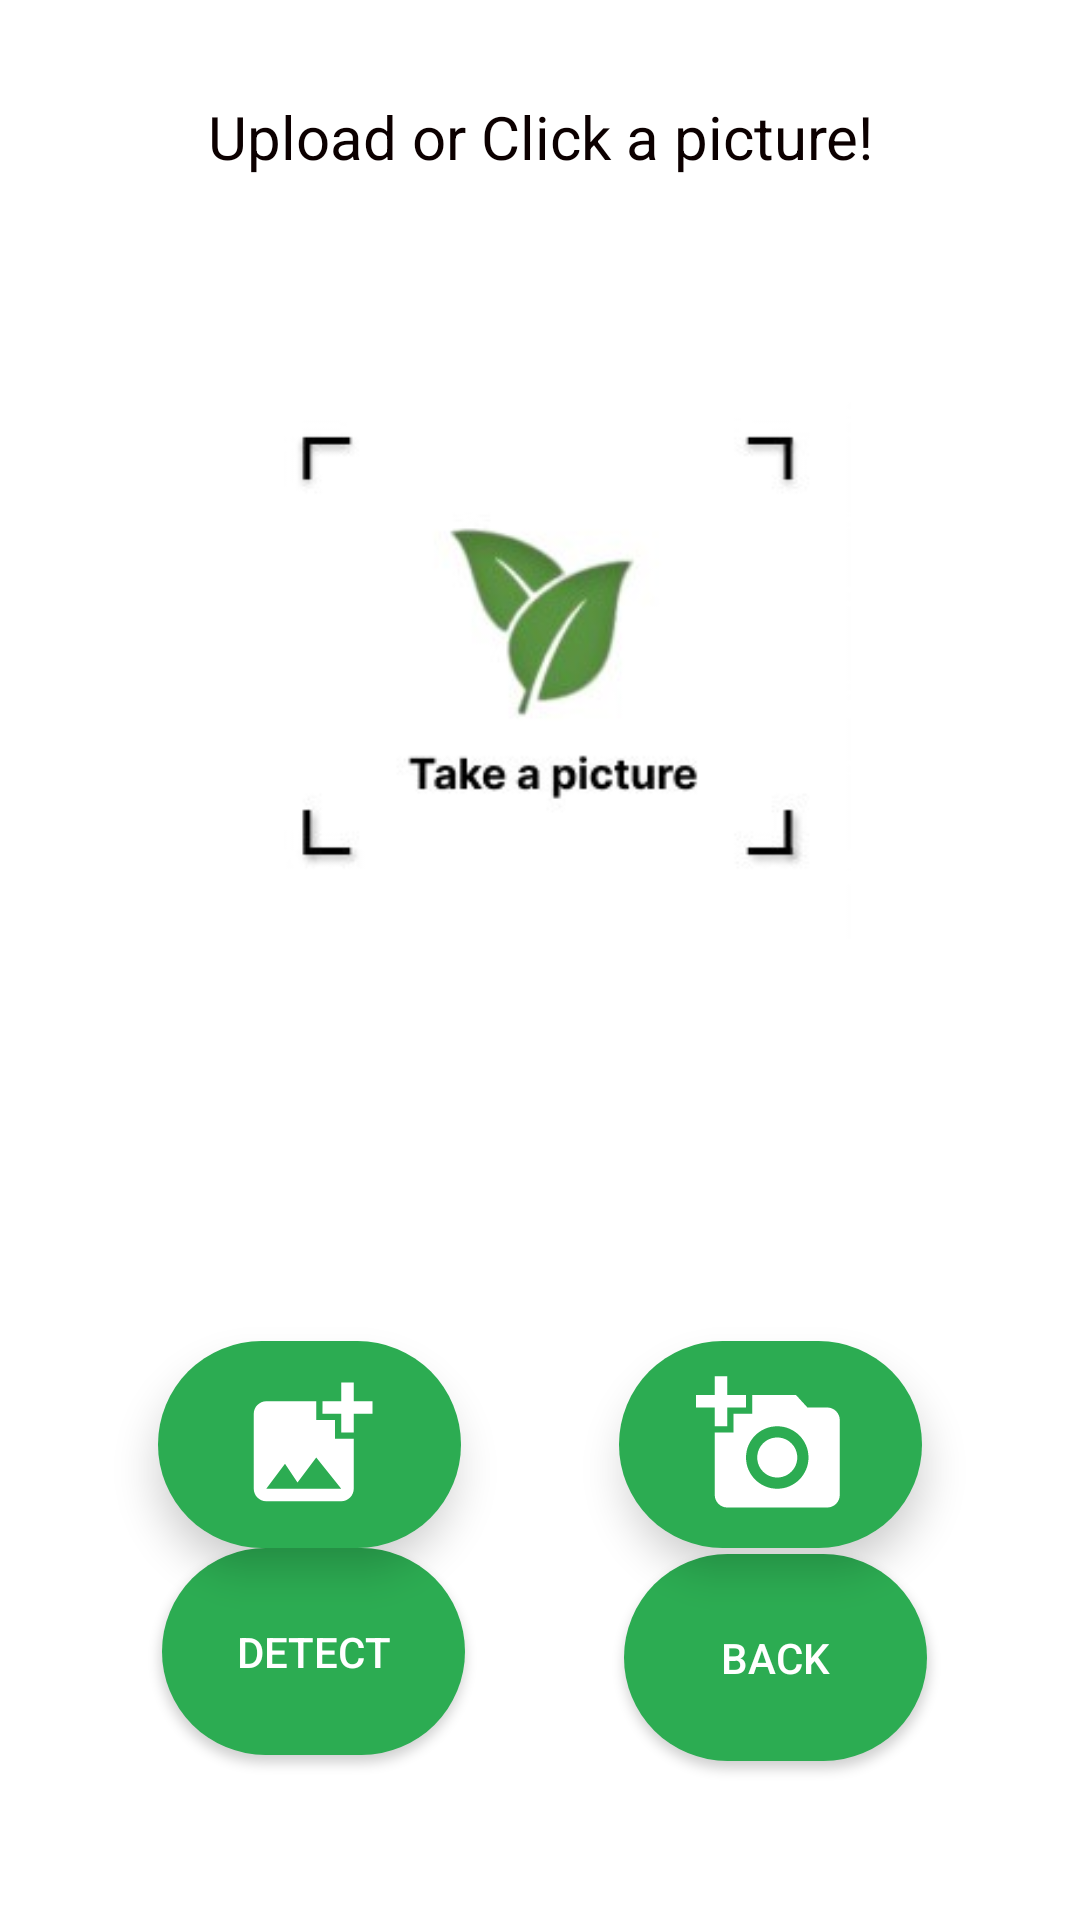

This screen was rendered from an Android layout file. Write that file and the resources it references.
<!-- AndroidManifest.xml: application theme MyTheme -->
<!-- res/layout/fragment_identify.xml -->
<?xml version="1.0" encoding="utf-8"?>
<androidx.constraintlayout.widget.ConstraintLayout
    android:layout_width="match_parent"
    android:layout_height="match_parent"
    xmlns:android="http://schemas.android.com/apk/res/android"
    xmlns:app="http://schemas.android.com/apk/res-auto"
    xmlns:tools="http://schemas.android.com/tools"
    tools:context=".Identify">

    <ImageButton
        android:id="@+id/gallery"
        android:layout_width="101dp"
        android:layout_height="69dp"
        android:background="@drawable/round_button"
        android:elevation="8dp"
        android:src="@drawable/ic_baseline_add_photo_alternate"
        android:text="Gallery"
        android:textAlignment="gravity"
        android:textColor="@color/black"
        app:layout_constraintBottom_toBottomOf="parent"
        app:layout_constraintEnd_toStartOf="@+id/camera"
        app:layout_constraintHorizontal_bias="0.5"
        app:layout_constraintStart_toStartOf="parent"
        app:layout_constraintTop_toTopOf="parent"
        app:layout_constraintVertical_bias="0.783">


    </ImageButton>


    <Button
        android:id="@+id/predict_button"
        android:layout_width="101dp"
        android:layout_height="69dp"
        android:background="@drawable/round_button"
        android:elevation="8dp"
        android:text="Detect"
        android:textColor="@android:color/white"
        app:cornerRadius="80dp"
        app:layout_constraintBottom_toBottomOf="parent"
        app:layout_constraintEnd_toEndOf="parent"
        app:layout_constraintHorizontal_bias="0.209"
        app:layout_constraintStart_toStartOf="parent"
        app:layout_constraintTop_toBottomOf="@+id/gallery"
        app:layout_constraintVertical_bias="0.0" />

    <Button
        android:id="@+id/back"
        android:layout_width="101dp"
        android:layout_height="69dp"
        android:background="@drawable/round_button"
        android:elevation="8dp"
        android:text="back"
        android:textColor="@android:color/white"
        app:cornerRadius="80dp"
        app:layout_constraintBottom_toBottomOf="parent"
        app:layout_constraintEnd_toEndOf="parent"
        app:layout_constraintHorizontal_bias="0.803"
        app:layout_constraintStart_toStartOf="parent"
        app:layout_constraintTop_toBottomOf="@+id/gallery"
        app:layout_constraintVertical_bias="0.039" />

    <ImageButton
        android:id="@+id/camera"
        android:layout_width="101dp"
        android:layout_height="69dp"
        android:background="@drawable/round_button"
        android:elevation="8dp"
        android:src="@drawable/ic_add_a_photo"
        android:text="Camera"
        app:layout_constraintBottom_toBottomOf="parent"
        app:layout_constraintEnd_toEndOf="parent"
        app:layout_constraintHorizontal_bias="0.5"
        app:layout_constraintStart_toEndOf="@+id/gallery"
        app:layout_constraintTop_toTopOf="parent"
        app:layout_constraintVertical_bias="0.783" />

    <ImageView
        android:id="@+id/preview2"
        android:layout_width="264dp"
        android:layout_height="186dp"
        android:layout_marginTop="36dp"
        app:layout_constraintEnd_toEndOf="parent"
        app:layout_constraintHorizontal_bias="0.53"
        app:layout_constraintStart_toStartOf="parent"
        app:layout_constraintTop_toBottomOf="@+id/tab_description"

        tools:ignore="DuplicateIds" />

    <ImageView
        android:id="@+id/preview"
        android:layout_width="264dp"
        android:layout_height="186dp"
        android:layout_marginTop="36dp"
        app:layout_constraintEnd_toEndOf="parent"
        app:layout_constraintHorizontal_bias="0.53"
        app:layout_constraintStart_toStartOf="parent"
        app:layout_constraintTop_toBottomOf="@+id/tab_description"
        app:srcCompat="@drawable/capture1" />

    <TextView
        android:id="@+id/tab_description"
        android:layout_width="262dp"
        android:layout_height="59dp"
        android:layout_marginTop="32dp"
        android:text="Upload or Click a picture!"
        android:textAlignment="center"
        android:textColor="#0C0000"
        android:textSize="20sp"
        app:layout_constraintEnd_toEndOf="parent"
        app:layout_constraintHorizontal_bias="0.5"
        app:layout_constraintStart_toStartOf="parent"
        app:layout_constraintTop_toTopOf="parent"
        app:lineHeight="30sp" />

    <TextView
        android:id="@+id/textView"
        android:layout_width="143dp"
        android:layout_height="43dp"
        android:layout_marginTop="20dp"
        android:textAlignment="center"
        android:textColor="#36454F"
        android:textSize="24sp"
        android:verticalScrollbarPosition="defaultPosition"
        app:layout_constraintBottom_toBottomOf="parent"
        app:layout_constraintEnd_toEndOf="parent"
        app:layout_constraintStart_toStartOf="parent"
        app:layout_constraintTop_toTopOf="parent"
        app:layout_constraintVertical_bias="0.606" />

</androidx.constraintlayout.widget.ConstraintLayout>
<!-- resources referenced by this layout -->
<resources>
  <color name="black">#FF000000</color>
  <!-- drawable capture1: jpg bitmap (drawable, 17385 bytes) -->
  <!-- drawable ic_add_a_photo (drawable) -->
  <vector android:height="50dp" android:tint="@color/white"
      android:viewportHeight="24" android:viewportWidth="24"
      android:width="50dp"
      xmlns:android="http://schemas.android.com/apk/res/android">
      <path android:fillColor="@android:color/white"
          android:pathData="M3,4V1h2v3h3v2H5v3H3V6H0V4H3zM6,10V7h3V4h7l1.83,2H21c1.1,0 2,0.9 2,2v12c0,1.1 -0.9,2 -2,2H5c-1.1,0 -2,-0.9 -2,-2V10H6zM13,19c2.76,0 5,-2.24 5,-5s-2.24,-5 -5,-5s-5,2.24 -5,5S10.24,19 13,19zM9.8,14c0,1.77 1.43,3.2 3.2,3.2s3.2,-1.43 3.2,-3.2s-1.43,-3.2 -3.2,-3.2S9.8,12.23 9.8,14z"/>
  </vector>
  <!-- drawable ic_baseline_add_photo_alternate (drawable) -->
  <vector android:height="50dp" android:tint="@color/white"
      android:viewportHeight="24" android:viewportWidth="24"
      android:width="50dp" xmlns:android="http://schemas.android.com/apk/res/android">
      <path android:fillColor="@android:color/white" android:pathData="M19,7v2.99s-1.99,0.01 -2,0L17,7h-3s0.01,-1.99 0,-2h3L17,2h2v3h3v2h-3zM16,11L16,8h-3L13,5L5,5c-1.1,0 -2,0.9 -2,2v12c0,1.1 0.9,2 2,2h12c1.1,0 2,-0.9 2,-2v-8h-3zM5,19l3,-4 2,3 3,-4 4,5L5,19z"/>
  </vector>
  <!-- drawable round_button (drawable-v24) -->
  <?xml version="1.0" encoding="utf-8"?>
  <shape
      android:shape="rectangle"
      xmlns:android="http://schemas.android.com/apk/res/android">
  <solid android:color="#2cac52"/>
      <corners android:radius="280dp"/>
  </shape>
  <style name="MyTheme" parent="Theme.MaterialComponents.Light.NoActionBar">
          
          <item name="colorPrimary">#2cac52</item>
          <item name="colorPrimaryVariant">#E8BEAC</item>
          <item name="colorOnPrimary">#E8BEAC</item>
          
          <item name="colorSecondary">@color/teal_200</item>
          <item name="colorSecondaryVariant">@color/teal_700</item>
          <item name="colorOnSecondary">@color/black</item>
          
          <item name="android:statusBarColor">#000</item>
          
  
      </style>
  <color name="white">#FFFFFFFF</color>
  <color name="teal_200">#FF03DAC5</color>
  <color name="teal_700">#FF018786</color>
</resources>
